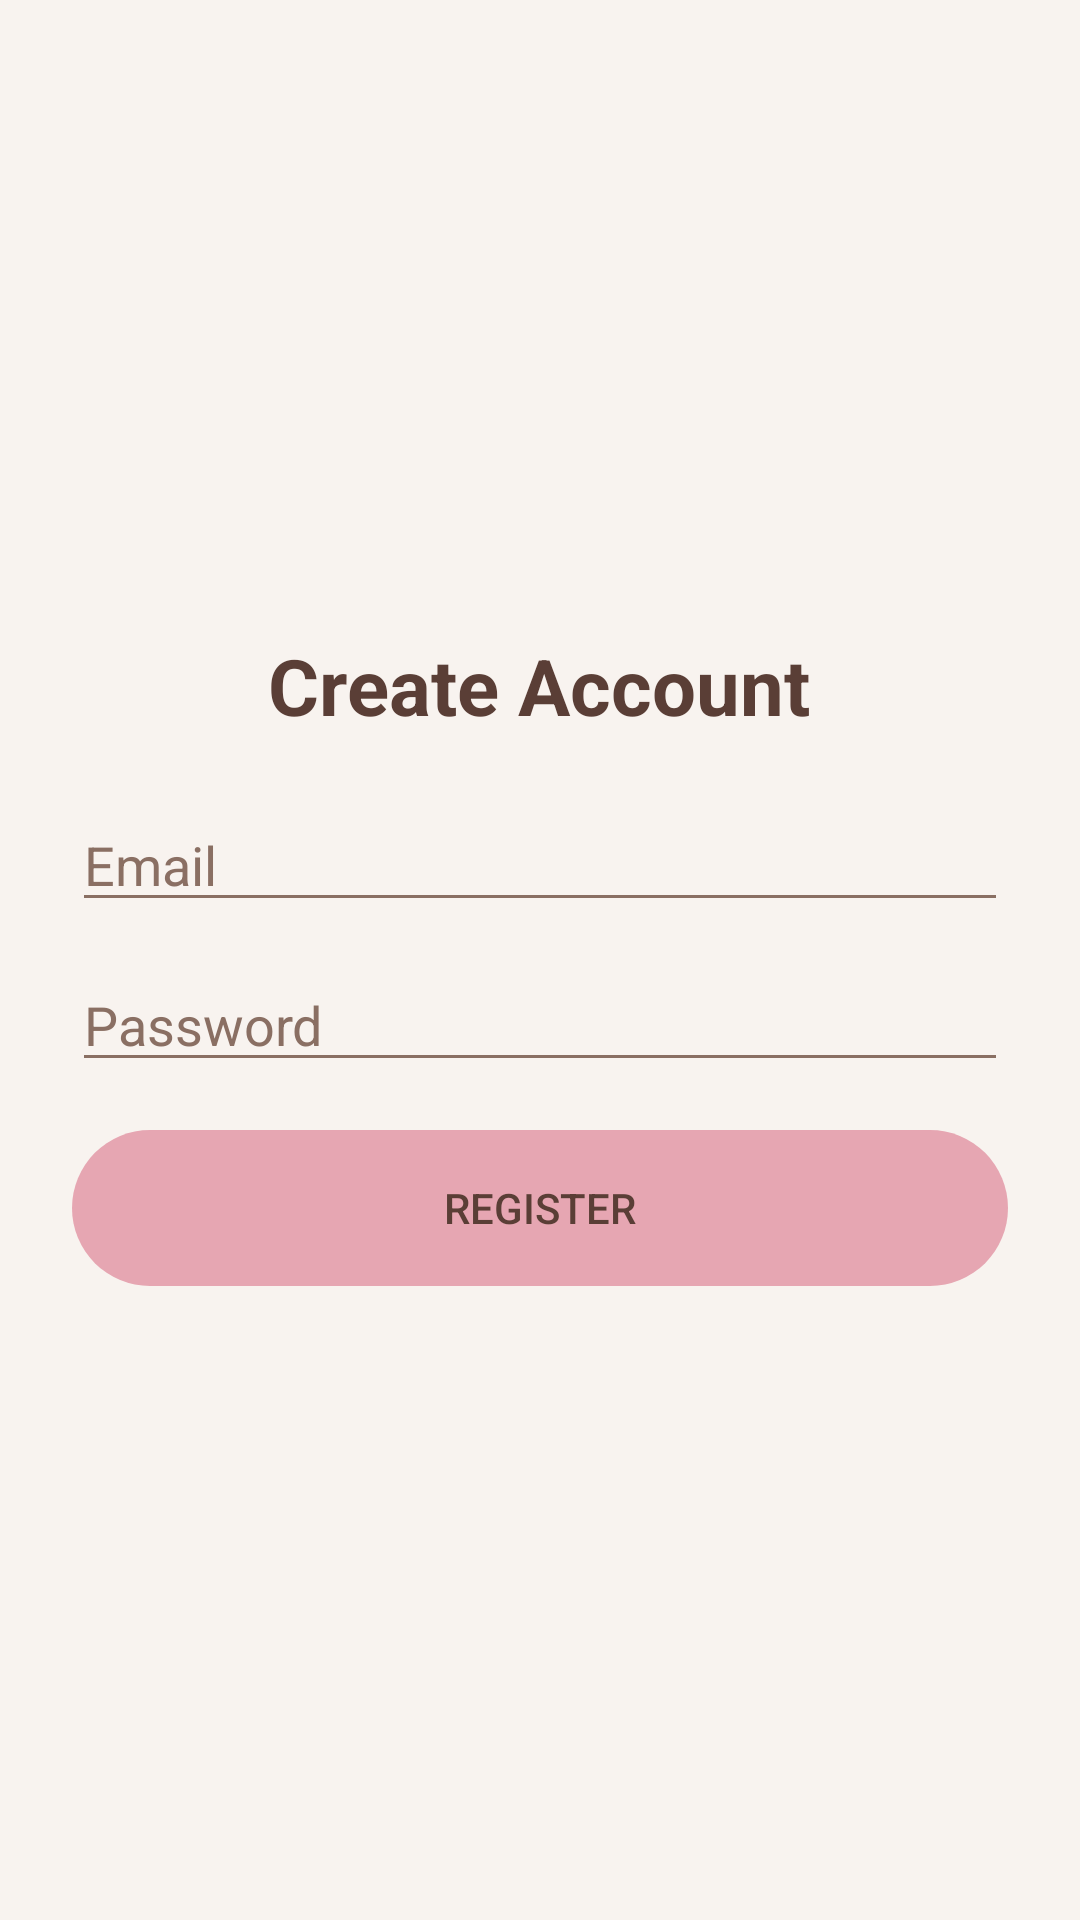

Write the Android layout XML for this screen, with the resource values it uses.
<!-- AndroidManifest.xml: application theme Theme.PulseFit -->
<!-- res/layout/activity_register.xml -->
<?xml version="1.0" encoding="utf-8"?>
<FrameLayout xmlns:android="http://schemas.android.com/apk/res/android"
    android:layout_width="match_parent"
    android:layout_height="match_parent"
    android:background="@color/bg_main">

    
    <ImageView
        android:layout_width="match_parent"
        android:layout_height="match_parent"
        android:src="@drawable/login_bg"
        android:scaleType="centerCrop"
        android:contentDescription="@null"/>

    
    <View
        android:layout_width="match_parent"
        android:layout_height="match_parent"
        android:background="#55FFFFFF"/>

    
    <LinearLayout
        android:orientation="vertical"
        android:padding="24dp"
        android:gravity="center"
        android:layout_width="match_parent"
        android:layout_height="match_parent">

        <TextView
            android:text="Create Account"
            android:textSize="26sp"
            android:textStyle="bold"
            android:textColor="@color/text_primary"
            android:layout_marginBottom="20dp"
            android:layout_width="wrap_content"
            android:layout_height="wrap_content"/>

        <EditText
            android:id="@+id/etEmail"
            android:hint="Email"
            android:textColor="@color/text_primary"
            android:textColorHint="@color/text_secondary"
            android:backgroundTint="@color/text_secondary"
            android:layout_marginBottom="12dp"
            android:layout_width="match_parent"
            android:layout_height="wrap_content"/>

        <EditText
            android:id="@+id/etPassword"
            android:hint="Password"
            android:inputType="textPassword"
            android:textColor="@color/text_primary"
            android:textColorHint="@color/text_secondary"
            android:backgroundTint="@color/text_secondary"
            android:layout_marginBottom="16dp"
            android:layout_width="match_parent"
            android:layout_height="wrap_content"/>

        <Button
            android:id="@+id/btnRegister"
            android:text="Register"
            android:background="@drawable/bg_button_pill"
            android:textColor="@color/text_primary"
            android:minHeight="52dp"
            android:elevation="0dp"
            android:stateListAnimator="@null"
            android:layout_width="match_parent"
            android:layout_height="wrap_content"/>

    </LinearLayout>

</FrameLayout>
<!-- resources referenced by this layout -->
<resources>
  <color name="bg_main">#F4ECE6</color>
  <color name="text_primary">#5A3E36</color>
  <color name="text_secondary">#8A6F63</color>
  <!-- drawable bg_button_pill (drawable) -->
  <?xml version="1.0" encoding="utf-8"?>
  <shape xmlns:android="http://schemas.android.com/apk/res/android">
      <solid android:color="@color/accent_primary"/>
      <corners android:radius="28dp"/>
  </shape>
  <style name="Theme.PulseFit" parent="Theme.Material3.Light.NoActionBar">
          <item name="android:windowBackground">@color/bg_main</item>
          <item name="colorPrimary">@color/accent</item>
          <item name="colorSecondary">@color/accent_soft</item>
  
          
          <item name="android:statusBarColor">@color/bg_main</item>
          <item name="android:navigationBarColor">@color/bg_main</item>
  
          
          <item name="android:colorControlHighlight">@color/accent_soft</item>
      </style>
  <color name="accent_primary">#E6A6B2</color>
  <color name="accent">#E6A6B2</color>
  <color name="accent_soft">#F1BCC7</color>
</resources>
